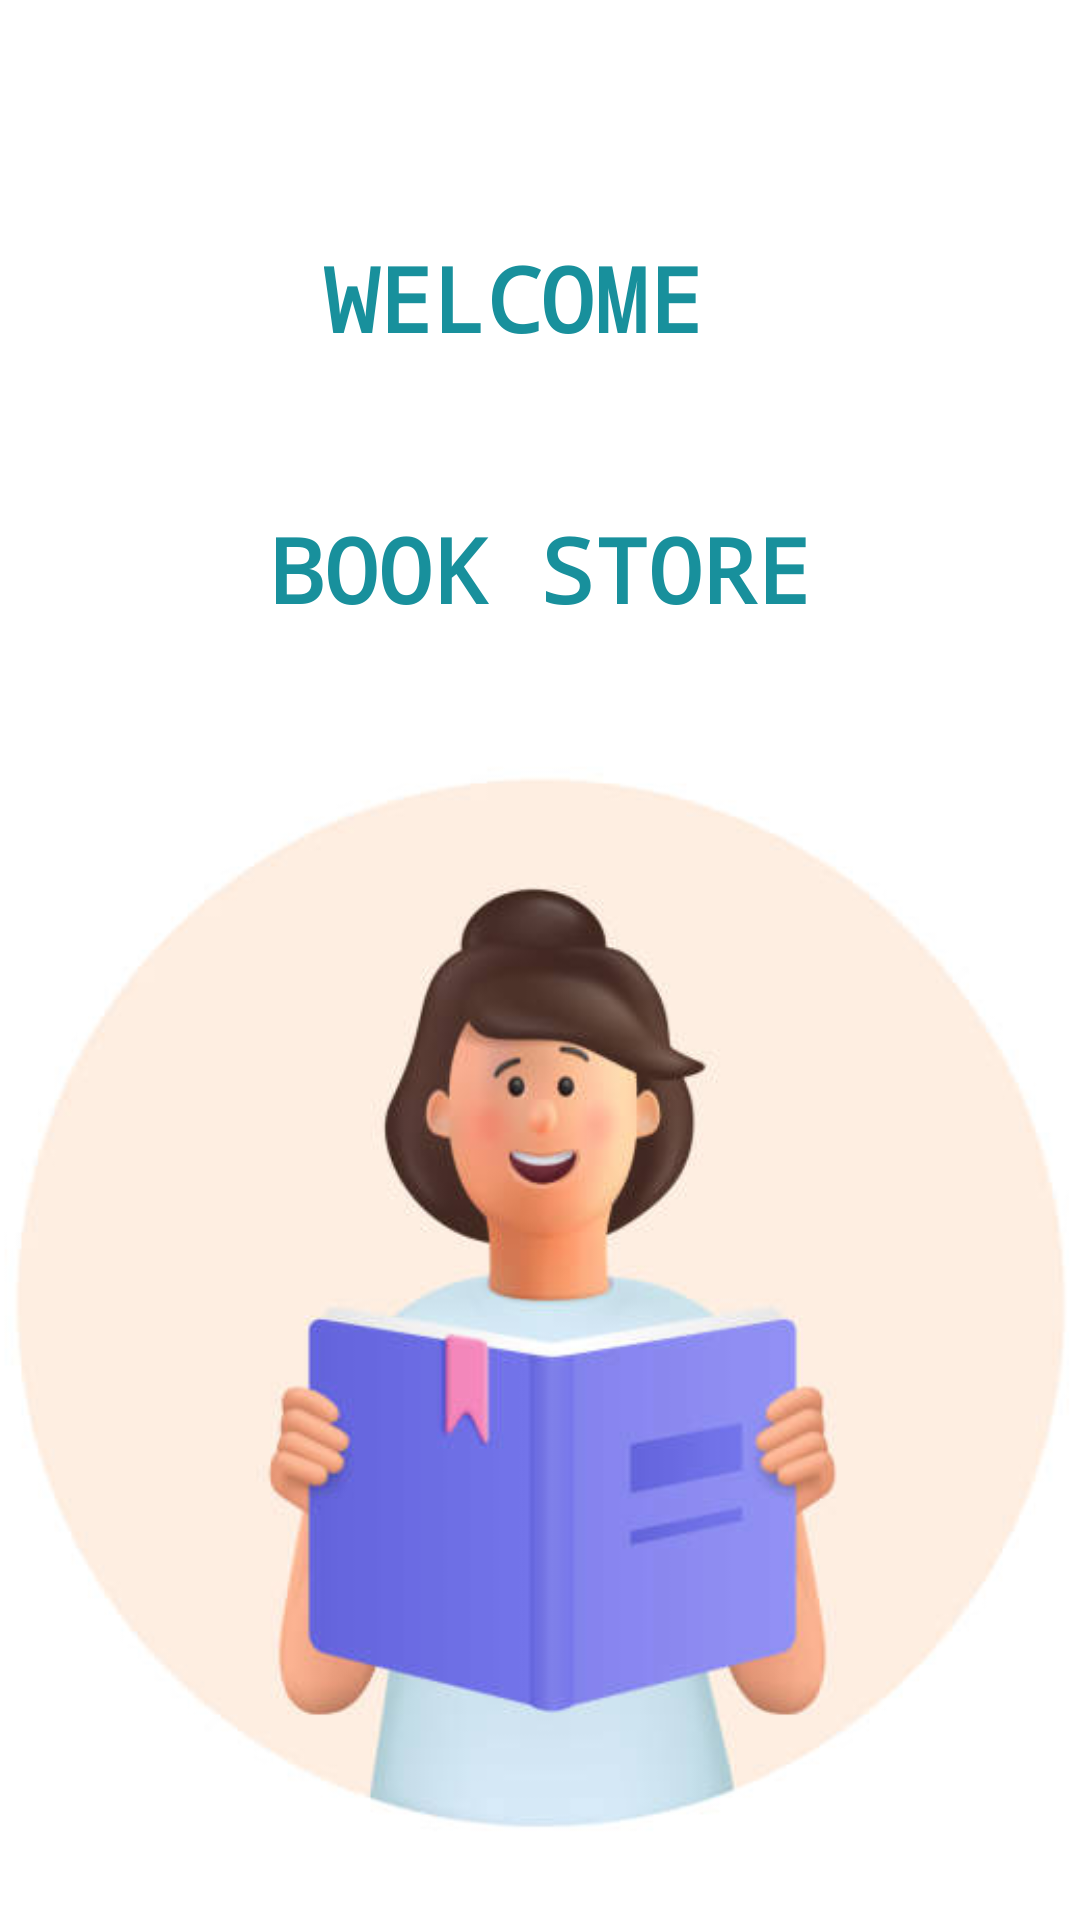

Produce the Android XML layout that renders to this screen, including the resource entries it uses.
<!-- AndroidManifest.xml: application theme Theme.HW7_BookStore -->
<!-- res/layout/fragment_splashscreen.xml -->
<?xml version="1.0" encoding="utf-8"?>
<androidx.constraintlayout.widget.ConstraintLayout xmlns:android="http://schemas.android.com/apk/res/android"
    xmlns:app="http://schemas.android.com/apk/res-auto"
    xmlns:tools="http://schemas.android.com/tools"
    android:layout_width="match_parent"
    android:layout_height="match_parent"
    android:background="#FFFFFF"
    android:textAlignment="center">

    <TextView
        android:id="@+id/textView"
        android:layout_width="wrap_content"
        android:layout_height="wrap_content"
        android:layout_margin="50dp"
        android:layout_marginTop="50dp"
        android:fontFamily="monospace"
        android:text="WELCOME "
        android:textAlignment="center"
        android:textColor="#18909C"
        android:textSize="30sp"
        android:textStyle="bold"
        app:layout_constraintBottom_toTopOf="@+id/imageView7"
        app:layout_constraintEnd_toEndOf="parent"
        app:layout_constraintHorizontal_bias="0.5"
        app:layout_constraintStart_toStartOf="parent"
        app:layout_constraintTop_toTopOf="parent"
        app:layout_constraintVertical_chainStyle="spread_inside" />

    <TextView
        android:id="@+id/textView4"
        android:layout_width="wrap_content"
        android:layout_height="0dp"
        android:layout_margin="50dp"
        android:layout_marginTop="10dp"
        android:fontFamily="monospace"
        android:text="BOOK STORE"
        android:textColor="#18909C"
        android:textSize="30sp"
        android:textStyle="bold"
        app:layout_constraintEnd_toEndOf="@+id/textView"
        app:layout_constraintStart_toStartOf="@+id/textView"
        app:layout_constraintTop_toBottomOf="@+id/textView" />

    <ImageView
        android:id="@+id/imageView7"
        android:layout_width="424dp"
        android:layout_height="472dp"
        android:layout_marginTop="19dp"
        app:layout_constraintBottom_toBottomOf="parent"
        app:layout_constraintEnd_toEndOf="parent"
        app:layout_constraintStart_toStartOf="parent"
        app:layout_constraintTop_toBottomOf="@+id/textView4"
        app:srcCompat="@drawable/girls" />

</androidx.constraintlayout.widget.ConstraintLayout>
<!-- resources referenced by this layout -->
<resources>
  <!-- drawable girls: jpg bitmap (drawable, 19950 bytes) -->
  <style name="Theme.HW7_BookStore" parent="Base.Theme.HW7_BookStore" />
  <style name="Base.Theme.HW7_BookStore" parent="Theme.Material3.DayNight.NoActionBar">
          
          
      </style>
</resources>
